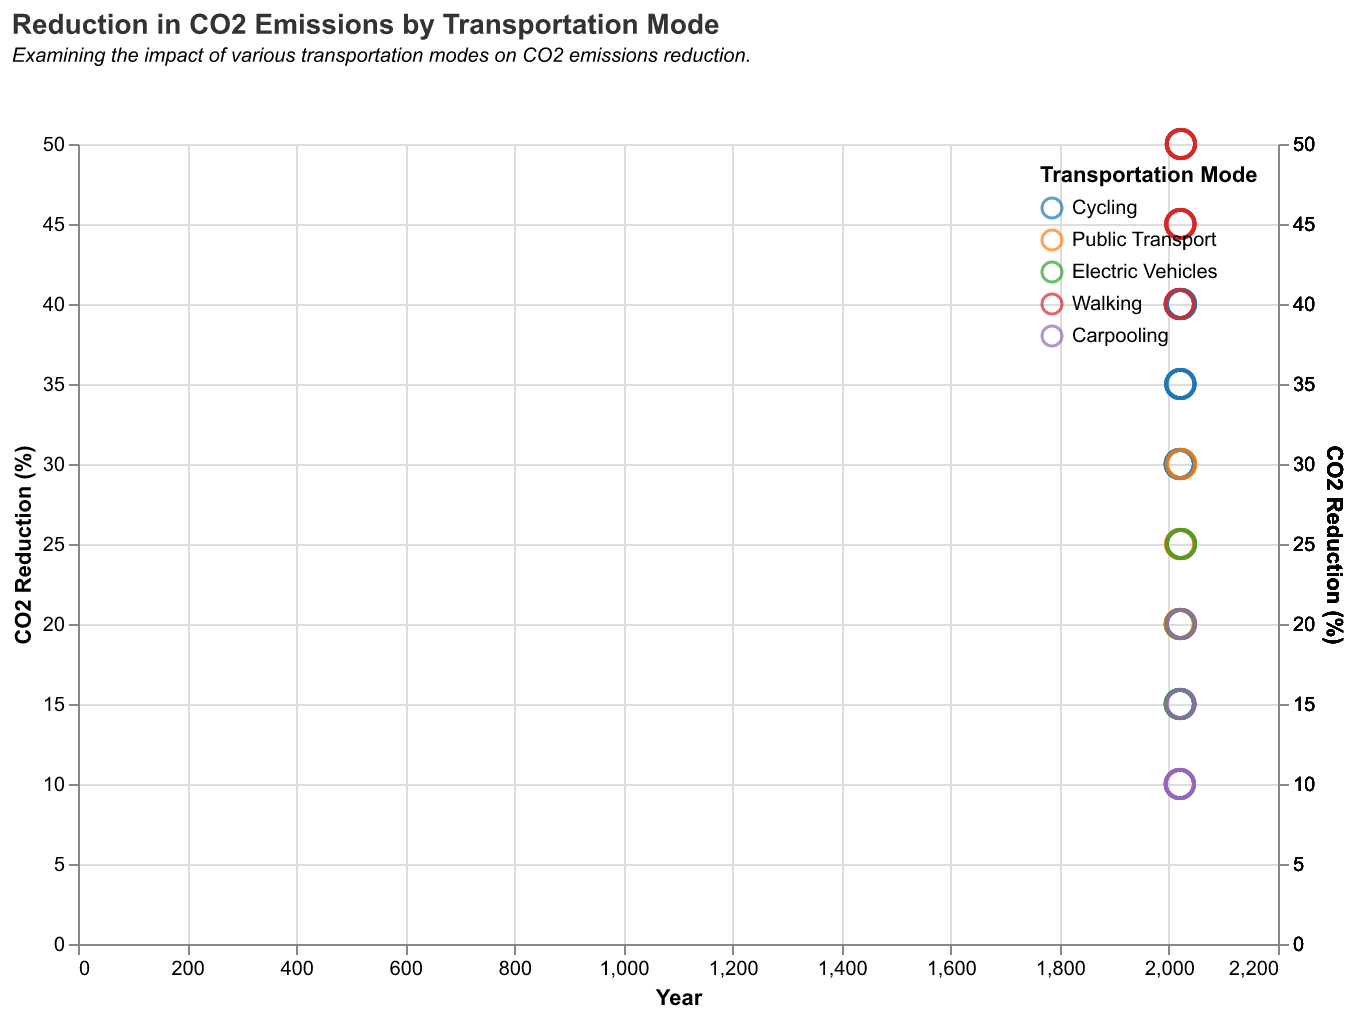

Data behind this chart, as committed beside it:
Transportation Mode, Year, CO2 Reduction (%)
Cycling, 2020, 30
Cycling, 2021, 35
Cycling, 2022, 40
Public Transport, 2020, 20
Public Transport, 2021, 25
Public Transport, 2022, 30
Electric Vehicles, 2020, 15
Electric Vehicles, 2021, 20
Electric Vehicles, 2022, 25
Walking, 2020, 40
Walking, 2021, 45
Walking, 2022, 50
Carpooling, 2020, 10
Carpooling, 2021, 15
Carpooling, 2022, 20
